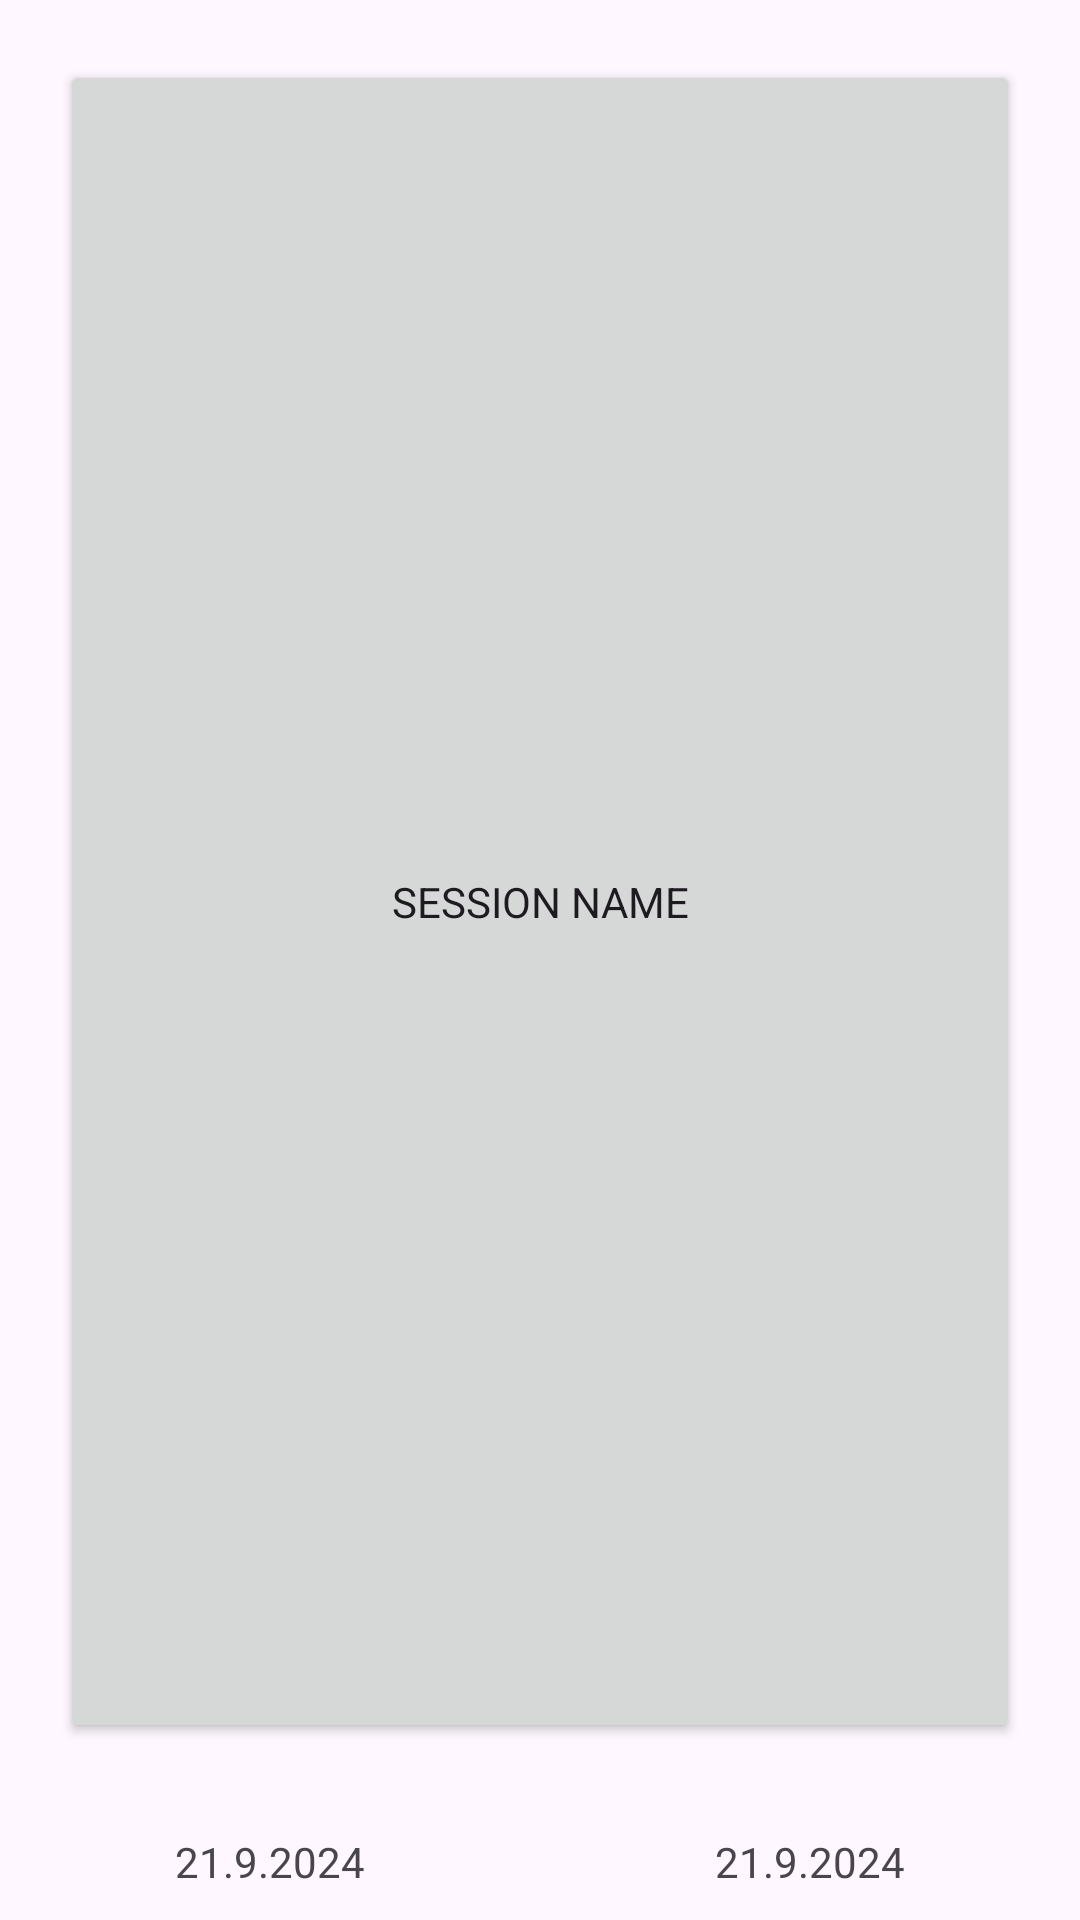

Layout XML and referenced resources for this Android screen:
<!-- AndroidManifest.xml: application theme Theme.CompSciWork -->
<!-- res/layout/savefile_item.xml -->
<?xml version="1.0" encoding="utf-8"?>
<LinearLayout xmlns:android="http://schemas.android.com/apk/res/android"
    android:layout_width="match_parent"
    android:layout_height="wrap_content"
    android:orientation="vertical">

    <Button
        android:id="@+id/startButton"
        android:layout_margin="20dp"
        android:layout_width="match_parent"
        android:layout_height="wrap_content"
        android:layout_weight="1"
        android:text="session name" />
    <LinearLayout
        android:layout_width="match_parent"
        android:layout_height="wrap_content"
        android:orientation="horizontal">
    <TextView
        android:layout_width="wrap_content"
        android:layout_height="wrap_content"
        android:padding="10dp"
        android:layout_weight="1"
        android:text="21.9.2024"
        android:textAlignment="center"
        android:id="@+id/startDateView"/>
    <TextView
        android:layout_width="wrap_content"
        android:layout_height="wrap_content"
        android:padding="10dp"
        android:layout_weight="1"
        android:text="21.9.2024"
        android:textAlignment="center"
        android:id="@+id/lastOpenedView"/>
    </LinearLayout>

</LinearLayout>
<!-- resources referenced by this layout -->
<resources>
  <style name="Theme.CompSciWork" parent="Base.Theme.CompSciWork" />
  <style name="Base.Theme.CompSciWork" parent="Theme.Material3.DayNight">
          
          <item name="colorPrimary">@color/navy</item>
          <item name="fontFamily">@font/poppins_regular</item>
          
      </style>
</resources>
